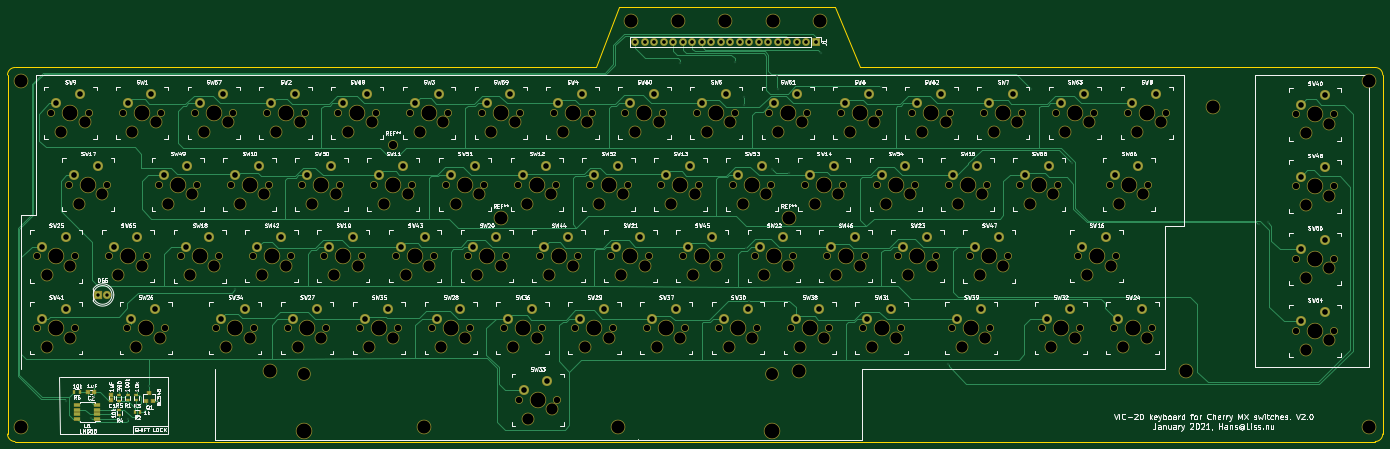
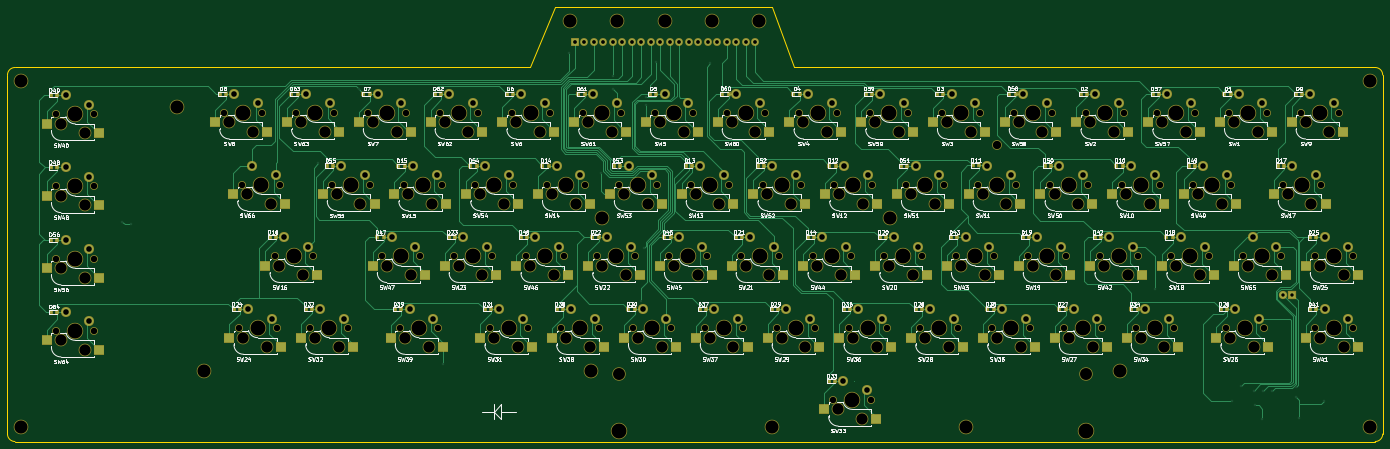
Circuit board: 11 layer files. Board 367.7 x 116.2 mm.
- bottom_copper: VIC20_kbd-B_Cu.gbr (70998 bytes)
- bottom_mask: VIC20_kbd-B_Mask.gbr (22612 bytes)
- paste: VIC20_kbd-B_Paste.gbr (7268 bytes)
- bottom_silk: VIC20_kbd-B_SilkS.gbr (197011 bytes)
- outline: VIC20_kbd-Edge_Cuts.gbr (1191 bytes)
- top_copper: VIC20_kbd-F_Cu.gbr (37264 bytes)
- top_mask: VIC20_kbd-F_Mask.gbr (16187 bytes)
- paste: VIC20_kbd-F_Paste.gbr (1373 bytes)
- top_silk: VIC20_kbd-F_SilkS.gbr (157166 bytes)
- drill: VIC20_kbd-NPTH.drl (5791 bytes)
- drill: VIC20_kbd-PTH.drl (3178 bytes)

=== bottom_copper: VIC20_kbd-B_Cu.gbr (70998 bytes, source omitted) ===
=== bottom_mask: VIC20_kbd-B_Mask.gbr (22612 bytes, source omitted) ===
=== paste: VIC20_kbd-B_Paste.gbr (7268 bytes, source omitted) ===
=== bottom_silk: VIC20_kbd-B_SilkS.gbr (197011 bytes, source omitted) ===
=== outline: VIC20_kbd-Edge_Cuts.gbr ===
G04 #@! TF.GenerationSoftware,KiCad,Pcbnew,(5.1.5)-2*
G04 #@! TF.CreationDate,2021-01-09T12:48:30+01:00*
G04 #@! TF.ProjectId,VIC20_kbd,56494332-305f-46b6-9264-2e6b69636164,2.0*
G04 #@! TF.SameCoordinates,Original*
G04 #@! TF.FileFunction,Profile,NP*
%FSLAX46Y46*%
G04 Gerber Fmt 4.6, Leading zero omitted, Abs format (unit mm)*
G04 Created by KiCad (PCBNEW (5.1.5)-2) date 2021-01-09 12:48:30*
%MOMM*%
%LPD*%
G04 APERTURE LIST*
%ADD10C,0.150000*%
G04 APERTURE END LIST*
D10*
X394010000Y-122680000D02*
G75*
G03X392010000Y-120680000I-2000000J0D01*
G01*
X392010000Y-220680000D02*
G75*
G03X394010000Y-218680000I0J2000000D01*
G01*
X26320000Y-218680000D02*
G75*
G03X28320000Y-220680000I2000000J0D01*
G01*
X28320000Y-120680000D02*
G75*
G03X26320000Y-122680000I0J-2000000D01*
G01*
X247510000Y-104440000D02*
X254220000Y-120680000D01*
X254220000Y-120680000D02*
X392010000Y-120680000D01*
X189690000Y-104440000D02*
X247510000Y-104440000D01*
X183690000Y-120680000D02*
X189690000Y-104440000D01*
X28320000Y-120680000D02*
X183690000Y-120680000D01*
X394010000Y-218680000D02*
X394010000Y-122680000D01*
X28320000Y-220680000D02*
X392010000Y-220680000D01*
X26320000Y-122680000D02*
X26320000Y-218680000D01*
M02*

=== top_copper: VIC20_kbd-F_Cu.gbr (37264 bytes, source omitted) ===
=== top_mask: VIC20_kbd-F_Mask.gbr (16187 bytes, source omitted) ===
=== paste: VIC20_kbd-F_Paste.gbr ===
G04 #@! TF.GenerationSoftware,KiCad,Pcbnew,(5.1.5)-2*
G04 #@! TF.CreationDate,2021-01-09T12:48:30+01:00*
G04 #@! TF.ProjectId,VIC20_kbd,56494332-305f-46b6-9264-2e6b69636164,2.0*
G04 #@! TF.SameCoordinates,Original*
G04 #@! TF.FileFunction,Paste,Top*
G04 #@! TF.FilePolarity,Positive*
%FSLAX46Y46*%
G04 Gerber Fmt 4.6, Leading zero omitted, Abs format (unit mm)*
G04 Created by KiCad (PCBNEW (5.1.5)-2) date 2021-01-09 12:48:30*
%MOMM*%
%LPD*%
G04 APERTURE LIST*
%ADD10R,0.500000X0.900000*%
%ADD11R,0.800000X0.750000*%
%ADD12R,0.750000X0.800000*%
%ADD13R,0.800000X0.900000*%
%ADD14R,0.900000X0.500000*%
%ADD15R,1.550000X0.600000*%
G04 APERTURE END LIST*
D10*
X45590000Y-207450000D03*
X44090000Y-207450000D03*
D11*
X47880000Y-207500000D03*
X49380000Y-207500000D03*
D12*
X54090000Y-208210000D03*
X54090000Y-209710000D03*
D13*
X64250000Y-207820000D03*
X65200000Y-209820000D03*
X63300000Y-209820000D03*
D14*
X58410000Y-208210000D03*
X58410000Y-209710000D03*
D10*
X60280000Y-212870000D03*
X61780000Y-212870000D03*
D14*
X60800000Y-209710000D03*
X60800000Y-208210000D03*
X56160000Y-212210000D03*
X56160000Y-213710000D03*
X56070000Y-209750000D03*
X56070000Y-208250000D03*
D15*
X44950000Y-214675000D03*
X44950000Y-213405000D03*
X44950000Y-212135000D03*
X44950000Y-210865000D03*
X50350000Y-210865000D03*
X50350000Y-212135000D03*
X50350000Y-213405000D03*
X50350000Y-214675000D03*
M02*

=== top_silk: VIC20_kbd-F_SilkS.gbr (157166 bytes, source omitted) ===
=== drill: VIC20_kbd-NPTH.drl (5791 bytes, source omitted) ===
=== drill: VIC20_kbd-PTH.drl ===
M48
; DRILL file {KiCad (5.1.5)-2} date 2021-01-09 12:48:28
; FORMAT={-:-/ absolute / metric / decimal}
; #@! TF.CreationDate,2021-01-09T12:48:28+01:00
; #@! TF.GenerationSoftware,Kicad,Pcbnew,(5.1.5)-2
; #@! TF.FileFunction,Plated,1,2,PTH
FMAT,2
METRIC
T1C0.400
T2C0.900
T3C1.000
T4C1.499
%
G90
G05
T1
X41.99Y-209.75
X48.72Y-214.47
X49.38Y-206.07
X49.4Y-208.75
X56.03Y-207.09
X58.26Y-207.12
X58.58Y-214.7
X60.59Y-210.85
X60.81Y-207.12
X64.25Y-205.89
X66.6Y-209.82
X87.22Y-179.86
X206.12Y-119.56
X220.69Y-119.11
X223.33Y-128.58
X223.33Y-130.61
X223.87Y-168.9
X224.52Y-183.03
X230.76Y-147.78
X232.18Y-122.97
X232.22Y-126.51
X235.38Y-148.83
X243.88Y-116.82
X259.92Y-125.93
X277.68Y-200.08
X300.07Y-126.51
X310.95Y-146.26
X360.99Y-162.61
X363.29Y-162.0
T2
X50.47Y-181.49
X53.01Y-181.49
T3
X194.11Y-113.86
X196.65Y-113.86
X199.19Y-113.86
X201.73Y-113.86
X204.27Y-113.86
X206.81Y-113.86
X209.35Y-113.86
X211.89Y-113.86
X214.43Y-113.86
X216.97Y-113.86
X219.51Y-113.86
X222.05Y-113.86
X224.59Y-113.86
X227.13Y-113.86
X229.67Y-113.86
X232.21Y-113.86
X234.75Y-113.86
X237.29Y-113.86
X239.83Y-113.86
X242.37Y-113.86
T4
X150.67Y-168.62
X157.02Y-166.08
X44.09Y-149.46
X50.44Y-146.92
X240.81Y-149.46
X247.16Y-146.92
X372.1Y-149.95
X378.45Y-147.41
X179.43Y-187.83
X185.78Y-185.29
X231.14Y-130.26
X237.49Y-127.72
X83.41Y-187.84
X89.76Y-185.3
X93.12Y-168.62
X99.47Y-166.08
X246.58Y-168.62
X252.93Y-166.08
X59.46Y-187.83
X65.81Y-185.29
X164.04Y-149.46
X170.39Y-146.92
X313.68Y-168.62
X320.03Y-166.08
X87.25Y-149.46
X93.6Y-146.92
X183.22Y-149.46
X189.57Y-146.92
X106.45Y-149.46
X112.8Y-146.92
X260.01Y-149.46
X266.36Y-146.92
X217.83Y-187.83
X224.18Y-185.29
X121.82Y-187.83
X128.17Y-185.29
X35.52Y-168.64
X41.87Y-166.1
X202.4Y-149.46
X208.75Y-146.92
X279.22Y-149.47
X285.57Y-146.93
X125.65Y-149.46
X132.0Y-146.92
X298.36Y-149.47
X304.71Y-146.93
X164.3Y-207.02
X170.65Y-204.48
X192.77Y-130.26
X199.12Y-127.72
X211.97Y-130.26
X218.32Y-127.72
X372.1Y-130.67
X378.45Y-128.13
X237.03Y-187.83
X243.38Y-185.29
X265.78Y-168.62
X272.13Y-166.08
X39.32Y-130.26
X45.67Y-127.72
X144.84Y-149.46
X151.19Y-146.92
X68.05Y-149.46
X74.4Y-146.92
X116.02Y-130.26
X122.37Y-127.72
X173.57Y-130.26
X179.92Y-127.72
X154.4Y-130.26
X160.75Y-127.72
X322.33Y-149.46
X328.68Y-146.92
X189.05Y-168.62
X195.4Y-166.08
X112.28Y-168.62
X118.63Y-166.08
X327.1Y-130.26
X333.45Y-127.72
X284.97Y-168.64
X291.32Y-166.1
X169.85Y-168.62
X176.2Y-166.08
X208.21Y-168.62
X214.56Y-166.08
X135.21Y-130.26
X141.56Y-127.72
X160.22Y-187.83
X166.57Y-185.29
X198.63Y-187.83
X204.98Y-185.29
X323.3Y-187.83
X329.65Y-185.29
X141.03Y-187.83
X147.38Y-185.29
X73.92Y-168.64
X80.27Y-166.1
X288.72Y-130.26
X295.07Y-127.72
X372.1Y-188.54
X378.45Y-186.0
X280.17Y-187.83
X286.52Y-185.29
X54.72Y-168.62
X61.07Y-166.08
X77.65Y-130.26
X84.0Y-127.72
X96.85Y-130.26
X103.2Y-127.72
X372.1Y-169.26
X378.45Y-166.72
X304.12Y-187.83
X310.47Y-185.29
X227.42Y-168.62
X233.77Y-166.08
X102.62Y-187.83
X108.97Y-185.29
X250.34Y-130.26
X256.69Y-127.72
X269.53Y-130.26
X275.88Y-127.72
X131.47Y-168.62
X137.82Y-166.08
X307.91Y-130.26
X314.26Y-127.72
X221.61Y-149.46
X227.96Y-146.92
X58.46Y-130.26
X64.81Y-127.72
X256.22Y-187.83
X262.57Y-185.29
X35.51Y-187.84
X41.86Y-185.3
T0
M30
